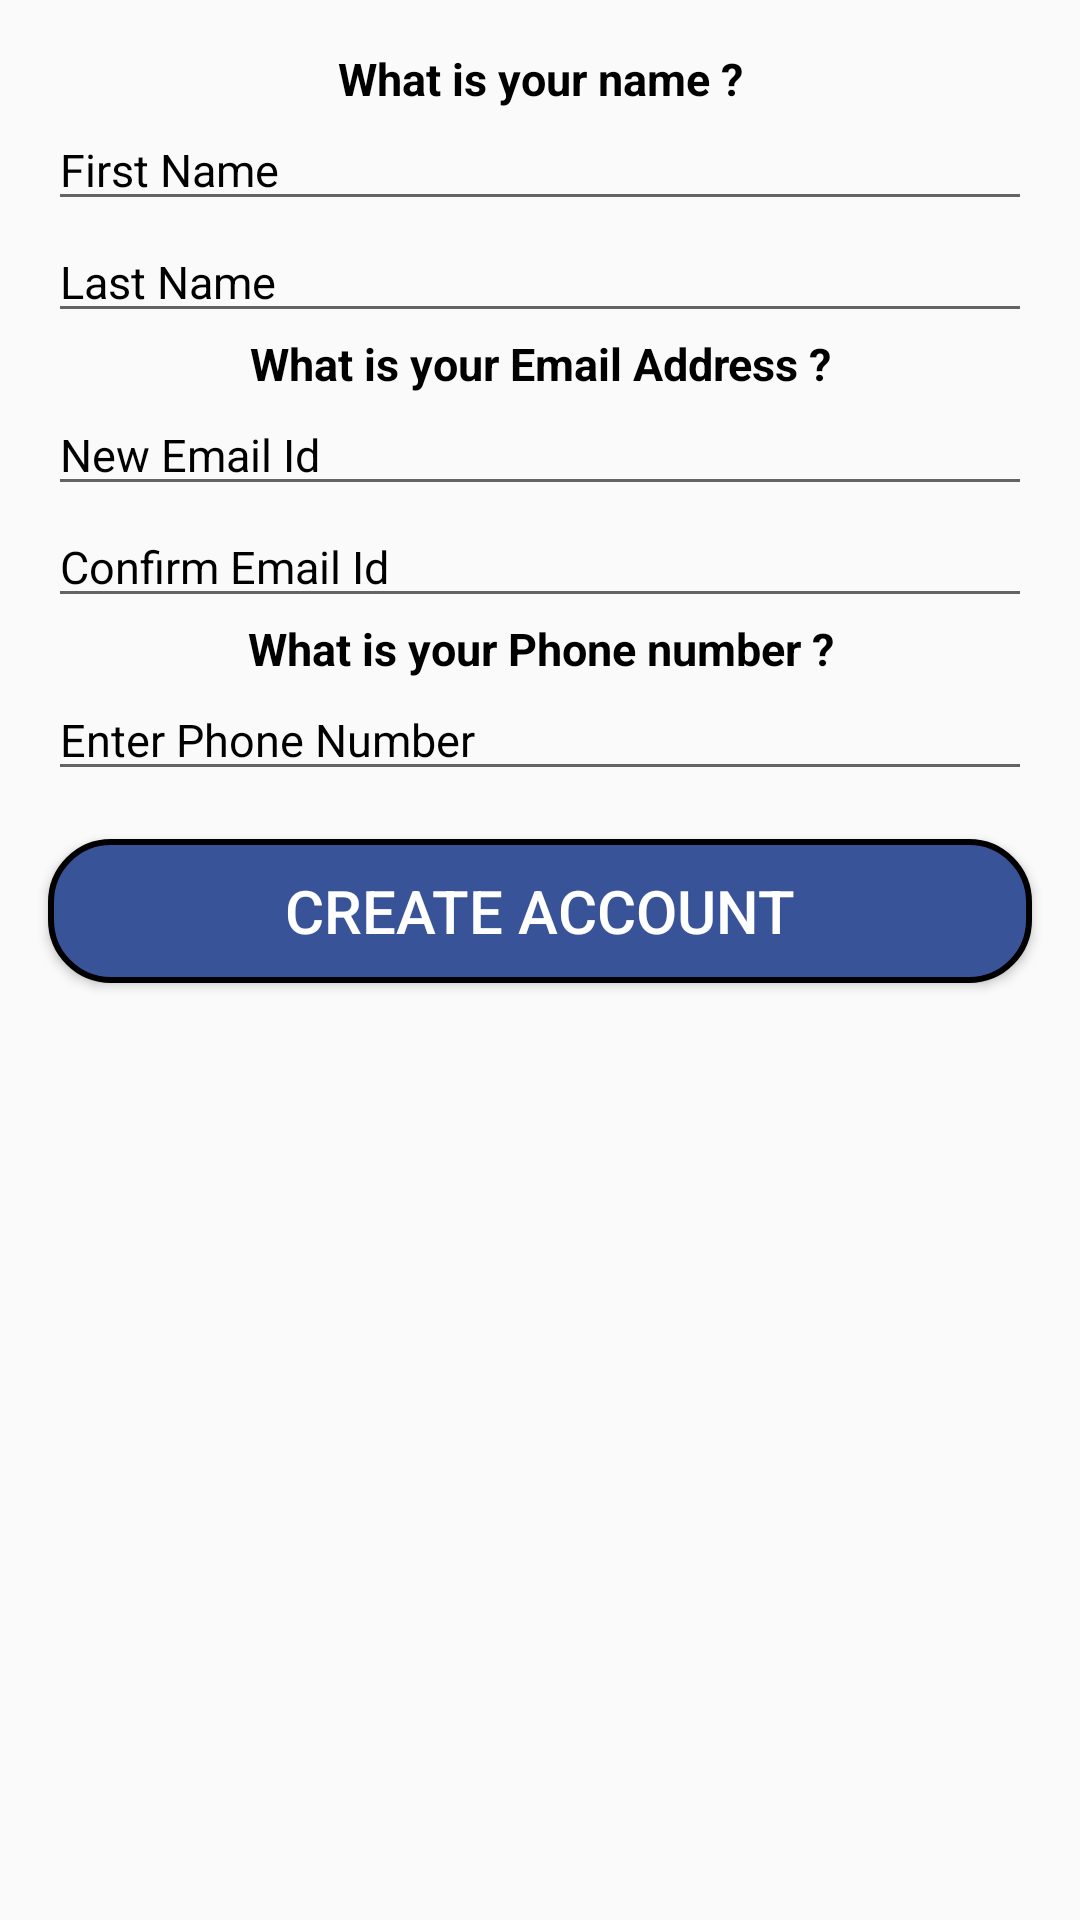

The Android layout XML behind this screen, and the referenced resources:
<!-- AndroidManifest.xml: application theme AppTheme -->
<!-- res/layout/activity_registeractivity.xml -->
<?xml version="1.0" encoding="utf-8"?>
<LinearLayout xmlns:android="http://schemas.android.com/apk/res/android"
    xmlns:app="http://schemas.android.com/apk/res-auto"
    xmlns:tools="http://schemas.android.com/tools"
    android:layout_width="match_parent"
    android:layout_height="match_parent"
    tools:context=".Registeractivity">

    <LinearLayout
        android:orientation="vertical"
        android:layout_width="match_parent"
        android:layout_height="wrap_content"
        android:layout_marginTop="16dp">

        <TextView
            android:layout_width="match_parent"
            android:layout_height="wrap_content"
            android:text="What is your name ?"
            android:textAlignment="center"
            android:textStyle="bold"
            android:textSize="15sp"
            android:textColor="#000"
            android:gravity="center_horizontal" />

        <EditText
            android:id="@+id/Fname"
            android:layout_width="match_parent"
            android:layout_height="wrap_content"
            android:text="First Name"
            android:textSize="15dp"
            android:textStyle="normal"
            android:layout_marginStart="16dp"
            android:layout_marginEnd="16dp"
            android:textColor="#000"
            />

        <EditText
            android:id="@+id/Lname"
            android:layout_width="match_parent"
            android:layout_height="wrap_content"
            android:text="Last Name"
            android:textSize="15dp"
            android:textStyle="normal"
            android:layout_marginStart="16dp"
            android:layout_marginEnd="16dp"
            android:textColor="#000"
            />

        <TextView
            android:layout_width="match_parent"
            android:layout_height="wrap_content"
            android:text="What is your Email Address ?"
            android:textAlignment="center"
            android:textStyle="bold"
            android:textSize="15sp"
            android:textColor="#000"
            android:gravity="center_horizontal" />

        <EditText
            android:id="@+id/newemail"
            android:layout_width="match_parent"
            android:layout_height="wrap_content"
            android:text="New Email Id"
            android:textSize="15dp"
            android:textStyle="normal"
            android:layout_marginStart="16dp"
            android:layout_marginEnd="16dp"
            android:textColor="#000"
            />
        <EditText
            android:id="@+id/confirmemail"
            android:layout_width="match_parent"
            android:layout_height="wrap_content"
            android:text="Confirm Email Id"
            android:textSize="15dp"
            android:textStyle="normal"
            android:layout_marginStart="16dp"
            android:layout_marginEnd="16dp"
            android:textColor="#000"
            />


        <TextView
            android:layout_width="match_parent"
            android:layout_height="wrap_content"
            android:text="What is your Phone number ?"
            android:textAlignment="center"
            android:textStyle="bold"
            android:textSize="15sp"
            android:textColor="#000"
            android:gravity="center_horizontal" />

        <EditText
            android:id="@+id/phonenumber"
            android:layout_width="match_parent"
            android:layout_height="wrap_content"
            android:text="Enter Phone Number"
            android:textSize="15dp"
            android:textStyle="normal"
            android:layout_marginStart="16dp"
            android:layout_marginEnd="16dp"
            android:textColor="#000"
            />

        <Button
            android:id="@+id/accbtn"
            android:layout_width="match_parent"
            android:layout_height="wrap_content"
            android:text="Create account"
            android:textColor="#FFF"
            android:textSize="20sp"
            android:layout_margin="16dp"
            android:background="@drawable/btn2"



            />




















    </LinearLayout>














</LinearLayout>
<!-- resources referenced by this layout -->
<resources>
  <!-- drawable btn2 (drawable) -->
  <?xml version="1.0" encoding="utf-8"?>
  <selector xmlns:android="http://schemas.android.com/apk/res/android">
      <item>
          <shape android:shape="rectangle">
              <solid android:color="#385398">
  
              </solid>
              <stroke android:width="2dp">
  
              </stroke>
              <corners android:radius="20dp">
  
              </corners>
          </shape>
  
      </item>
  
  
  </selector>
  <style name="AppTheme" parent="Theme.AppCompat.Light.DarkActionBar">
          
          <item name="colorPrimary">@color/colorPrimary</item>
          <item name="colorPrimaryDark">@color/colorPrimaryDark</item>
          <item name="colorAccent">@color/appThemecolor</item>
      </style>
  <color name="colorPrimary">#3B5998</color>
  <color name="colorPrimaryDark">#3700B3</color>
  <color name="appThemecolor">#1F2Fc2</color>
</resources>
